Run: headless pygame with SDL's dummy video driver; simulated clock (each Clock.tick advances the game by its frame time, no real sleeping); random seed 0; keys injected as events and as key.get_pressed() state; no mouse input.
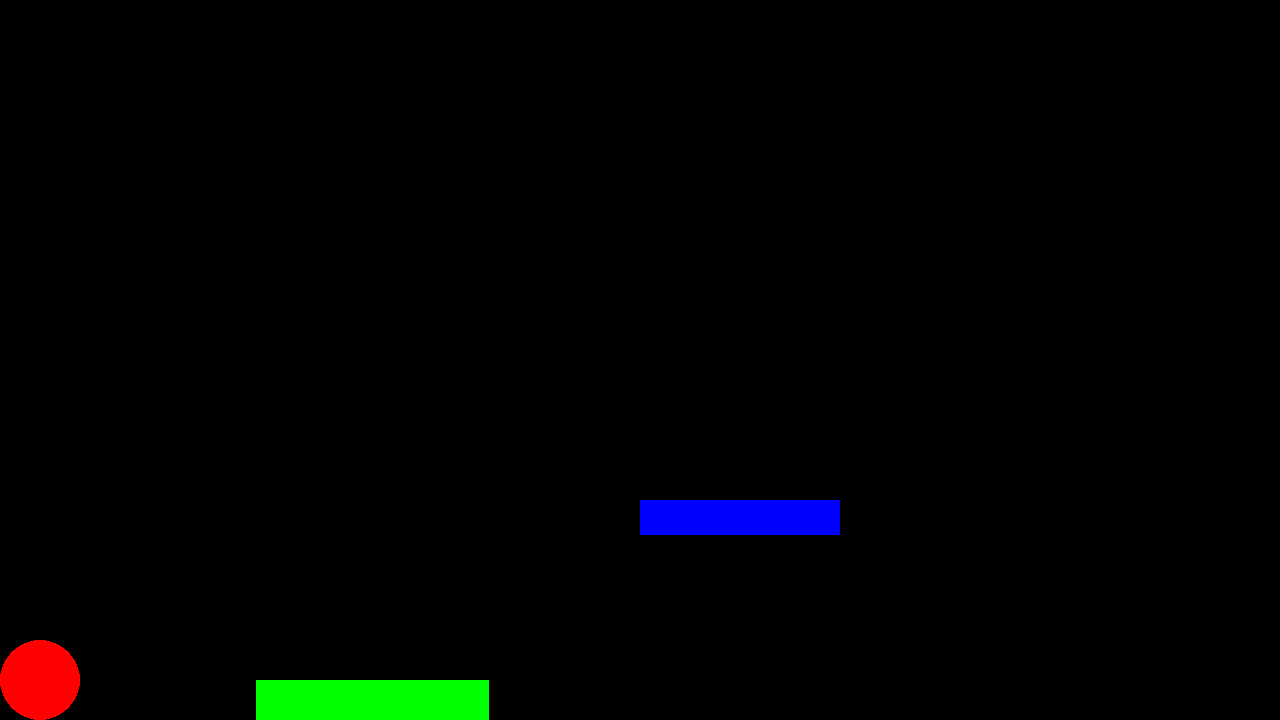
Frame 1 of 4 · flips 1–60 · no input
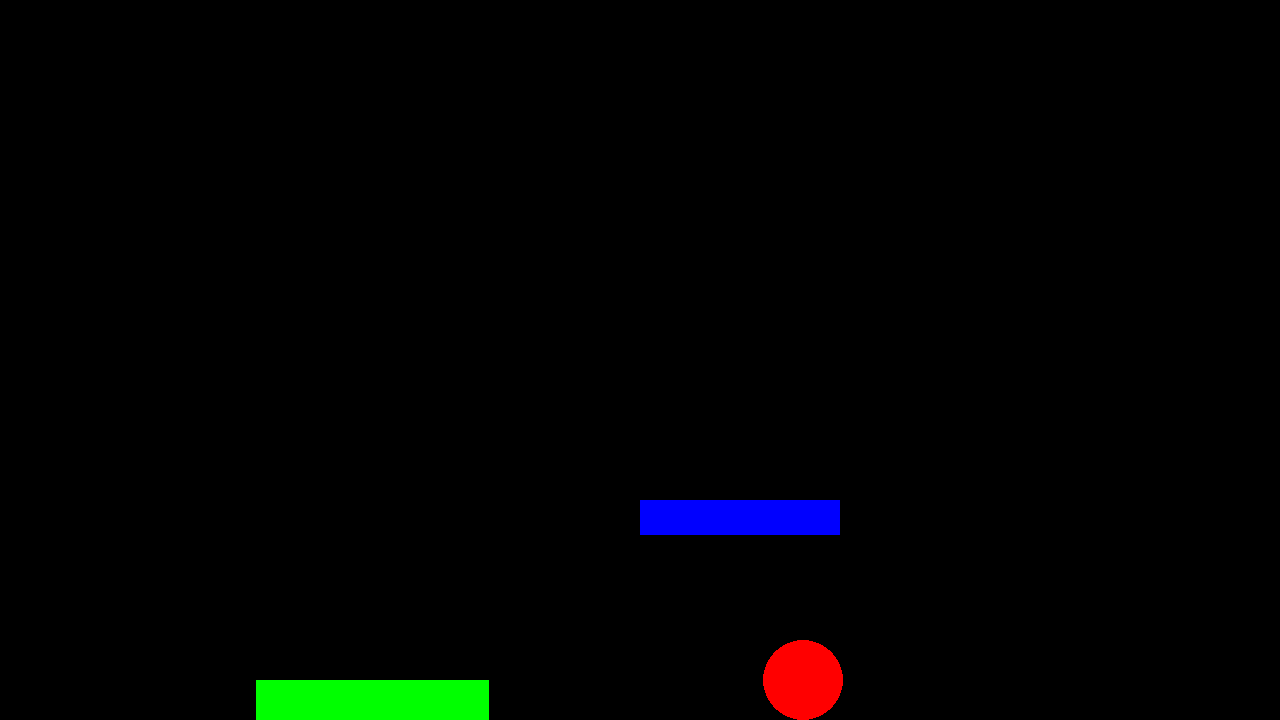
Frame 2 of 4 · flips 61–180 · tapped SPACE, RETURN · held RIGHT (→), D
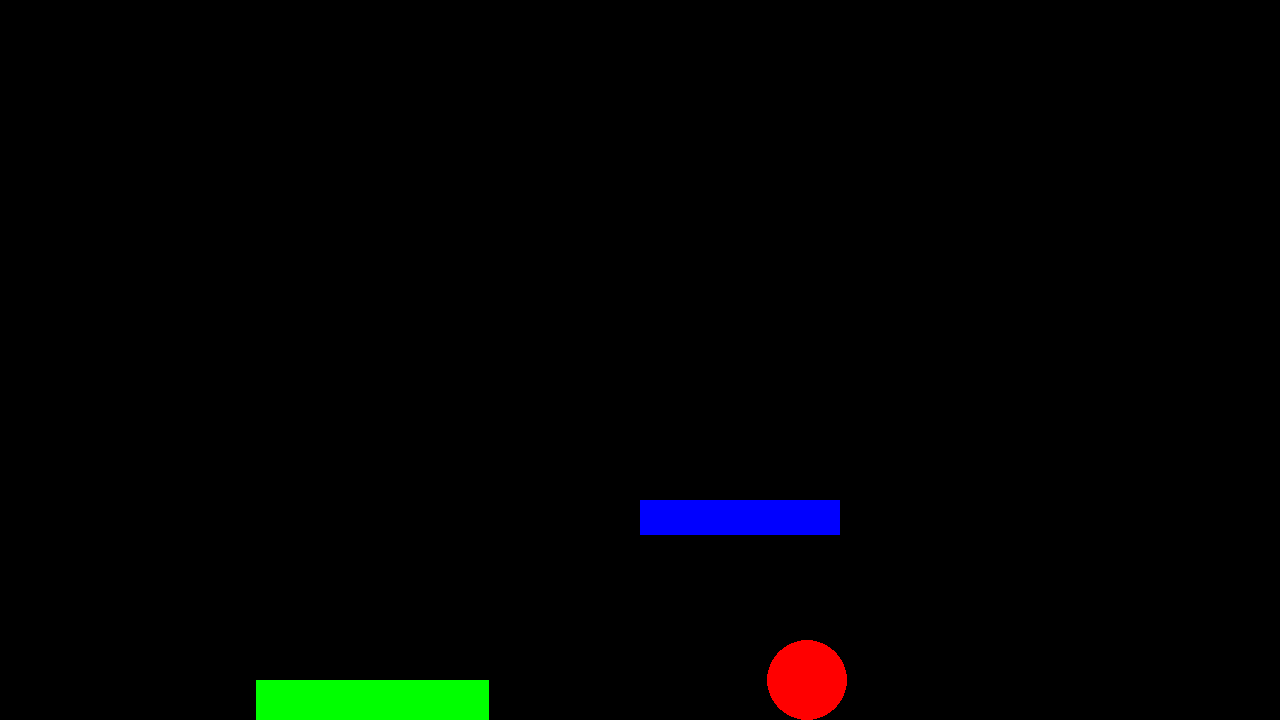
Frame 3 of 4 · flips 181–300 · held DOWN (↓), S
Frame 4 of 4 · flips 301–420 · held LEFT (←), A, UP (↑), W · screen unchanged from frame 3, image omitted

The pygame program that drew these frames:

import pygame

# pygame setup
pygame.init()
screen = pygame.display.set_mode((1280, 720))
clock = pygame.time.Clock()
running = True
dt = 0

radius = 40
velocity_y = 0            # Vitesse verticale initiale
gravity = 0.5             # Gravité (accélération)
floor = screen.get_height() - radius   	  # Limite du sol
rebont = 0                # Compteur de rebond (temps passé dans l'air)

player_pos = pygame.Vector2(radius, floor)

# Fonction pour vérifier si le joueur est au sol
def on_ground():
    return player_pos.y >= floor

# Fonction pour vérifier si le joueur est sur le rectangle bleu
def on_blue_rectangle():
    # Vérifie si le joueur est dans la zone du rectangle bleu
    # et si sa vitesse verticale (velocity_y) est positive (ce qui signifie qu'il descend)
    return (player_pos.y >= 500 - radius and 
            screen.get_width() / 2 < player_pos.x < screen.get_width() / 2 + 200 and
            velocity_y > 0)


# Fonction pour vérifier si le joueur est sur le rectangle vert
def on_green_rectangle():
    return player_pos.y >= floor and screen.get_width() / 5 < player_pos.x < screen.get_width() / 5 + 700 / 3

while running:
    # poll for events
    for event in pygame.event.get():
        if event.type == pygame.QUIT:
            running = False

    # Remplir l'écran avec une couleur
    screen.fill("black")

    pygame.draw.circle(screen, "red", player_pos, radius)
    pygame.draw.rect(screen, "blue", (screen.get_width() / 2, 500, 200, 35))
    pygame.draw.rect(screen, "green", (screen.get_width() / 5, floor, 700 / 3, screen.get_height() / 3))

    # Déplacements gauche/droite
    keys = pygame.key.get_pressed()
    if keys[pygame.K_q]:
        player_pos.x -= 300 * dt
    if keys[pygame.K_d]:
        player_pos.x += 300 * dt

    # Saut si le joueur est au sol
    if keys[pygame.K_SPACE] and player_pos.y == floor or (keys[pygame.K_SPACE] and player_pos.y >= 600 - radius and screen.get_width() / 2 < player_pos.x < screen.get_width() / 2 + 200):
        velocity_y = -15  # Vitesse initiale pour le saut
        player_pos.y += velocity_y
        rebont = 1  # Démarre le compteur de rebond lorsqu'on saute

    # Appliquer la gravité
    if player_pos.y < floor:
        velocity_y += gravity
        player_pos.y += velocity_y
        rebont += dt  # Augmente rebont pendant que le joueur est en l'air

    # Si le joueur est au sol
    if on_ground():
        player_pos.y = floor
        # Calcul de la puissance du rebond en fonction du temps passé en l'air
        rebond_power = min(rebont * 10, 30)  # Facteur limitant pour éviter des rebonds trop puissants
        velocity_y = -rebond_power  # Applique le rebond
        rebont = 0  # Réinitialiser le compteur de rebond

    # Si le joueur est sur le rectangle bleu
    if on_blue_rectangle():  
        player_pos.y = 500 - radius
        velocity_y = 0
        rebont = 0

    # Si le joueur est sur le rectangle vert, il rebondit comme un ressort
    if on_green_rectangle():
        print(rebont, rebond_power)
        rebond_power = min(rebont * 10, 30)  # Applique la même logique pour le rebond
        velocity_y = -rebond_power  # Applique la puissance du rebond
        player_pos.y = floor  # Assurez-vous que le joueur ne dépasse pas la surface du sol
        player_pos.x += 1000 * dt  # Vous pouvez ajouter un petit déplacement horizontal

    # Afficher
    pygame.display.flip()

    # Limiter les FPS à 60
    dt = clock.tick(60) / 1000

pygame.quit()
